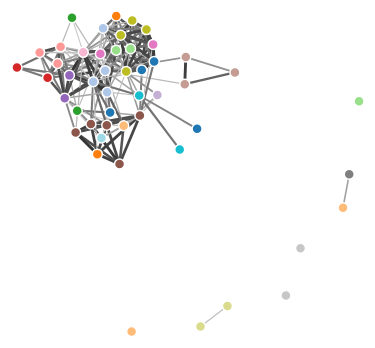
D3 v3 page, settled after 360 driven frames (6 s of simulated time); the page loaded 1 data file(s).


    var width = 960,
        height = 500;

    var color = d3.scale.category20();

    var force = d3.layout.force()
        .charge(-120)
        .linkDistance(30)
        .size([width, height]);

    var svg = d3.select("body").append("svg")
        .attr("width", width)
        .attr("height", height);

    d3.json("model.json", function(error, graph) {
        if (error) throw error;

        force
            .nodes(graph.nodes)
            .links(graph.links)
            .start();

        var scale = d3.scale.linear().domain([.5, 1]).range([1, 3]);

        var color_ramp = d3.scale.linear().domain([.5,1]).range(["#ccc","#333"]);

        var link = svg.selectAll(".link")
            .data(graph.links)
            .enter().append("line")
            .attr("class", "link")
            .style("stroke-width", function(d) { return scale(d.weight); })
            .style("stroke", function(d) { return color_ramp(d.weight); });

        var node = svg.selectAll(".node")
            .data(graph.nodes)
            .enter().append("circle")
            .attr("class", "node")
            .attr("r", 5)
            .style("fill", function(d) { return color(d.industry); })
            .on("mouseover", function() {
                d3.select(this)
                .style("stroke", "#000")
            })
            .on("mouseout", function() {
                d3.select(this)
                .style("stroke", "#fff");
            })
            .call(force.drag);

        node.append("title")
            .text(function(d) { return d.id; });

        force.on("tick", function() {
            link.attr("x1", function(d) { return d.source.x; })
                .attr("y1", function(d) { return d.source.y; })
                .attr("x2", function(d) { return d.target.x; })
                .attr("y2", function(d) { return d.target.y; });

            node.attr("cx", function(d) { return d.x; })
                .attr("cy", function(d) { return d.y; });
        });
    });


### data: model.json
{
 "links": [
  {
   "weight": 0.8382,
   "source": 0,
   "target": 15
  },
  {
   "weight": 0.8384,
   "source": 0,
   "target": 1
  },
  {
   "weight": 0.5714,
   "source": 0,
   "target": 42
  },
  {
   "weight": 0.9471,
   "source": 0,
   "target": 28
  },
  {
   "weight": 0.751,
   "source": 0,
   "target": 29
  },
  {
   "weight": 0.6437,
   "source": 0,
   "target": 30
  },
  {
   "weight": 0.5872,
   "source": 0,
   "target": 5
  },
  {
   "weight": 0.9747,
   "source": 0,
   "target": 31
  },
  "... 187 more items"
 ],
 "nodes": [
  {
   "rank": 42,
   "id": "Freddie Mac",
   "industry": "Diversified Financials"
  },
  {
   "rank": 26,
   "id": "Cardinal Health",
   "industry": "Wholesalers: Health Care"
  },
  {
   "rank": 41,
   "id": "State Farm Insurance",
   "industry": "Insurance: Property and Casualty (Mutual…"
  },
  {
   "rank": 5,
   "id": "Apple Inc.",
   "industry": "Computers, Office Equipment"
  },
  {
   "rank": 32,
   "id": "Procter & Gamble",
   "industry": "Household and Personal Products"
  },
  {
   "rank": 14,
   "id": "UnitedHealth Group",
   "industry": "Health Care: Insurance and Managed Care"
  },
  {
   "rank": 1,
   "id": "Walmart",
   "industry": "General Merchandisers"
  },
  {
   "rank": 33,
   "id": "The Home Depot",
   "industry": "Specialty Retailers: Other"
  },
  "... 41 more items"
 ],
 "graph": [
  [
   "name",
   "compose( ,  )"
  ]
 ],
 "directed": false,
 "multigraph": false
}